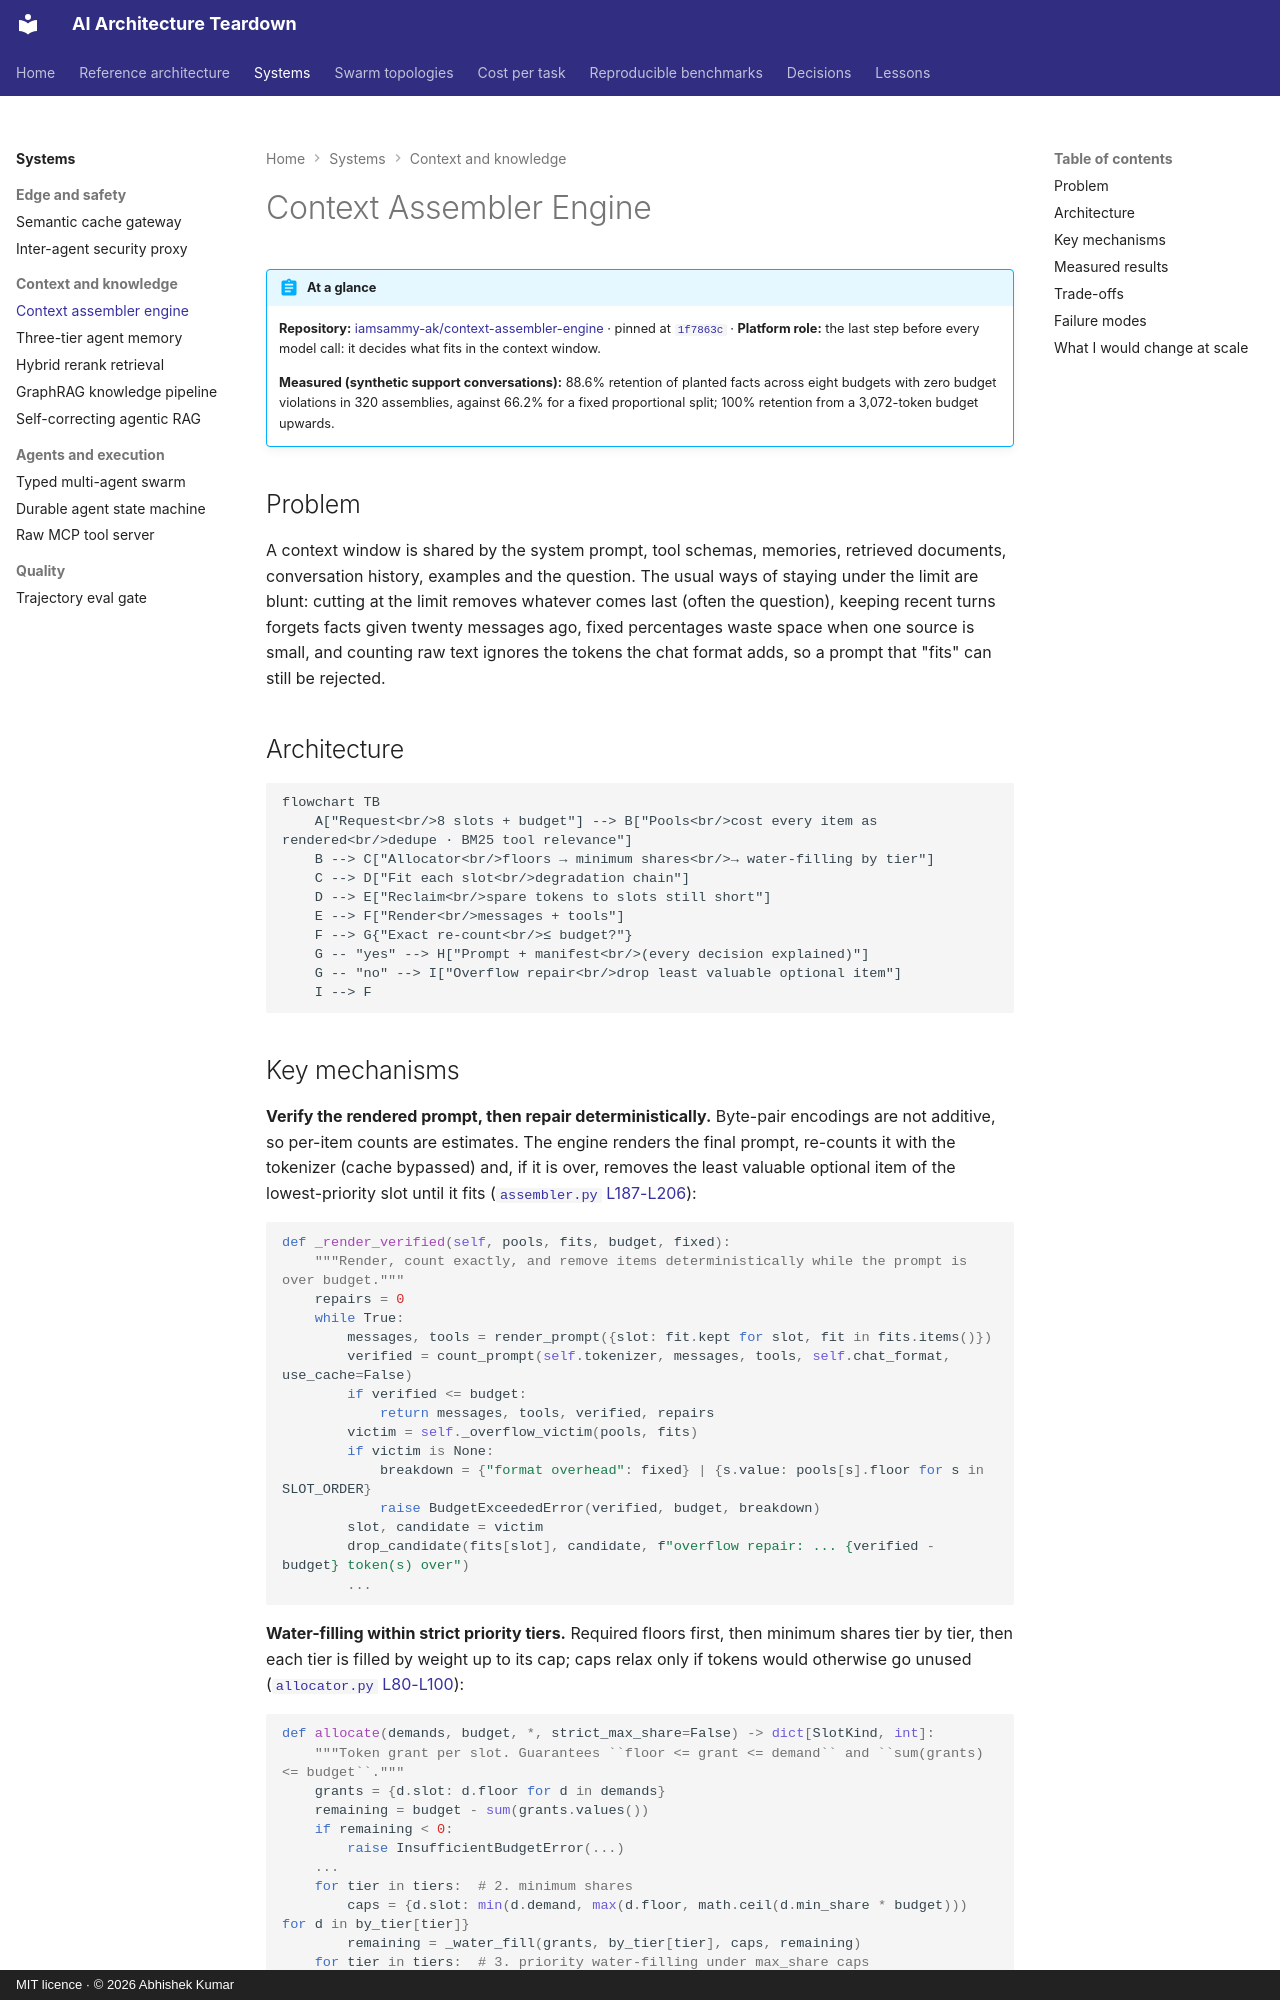

repository: iamsammy-ak/ai-architecture-teardown · page: systems/context-assembler-engine/index.html · generator: mkdocs · copyright: MIT licence · © 2026 Abhishek Kumar

# Context Assembler Engine

!!! abstract "At a glance"
    **Repository:** [iamsammy-ak/context-assembler-engine](https://github.com/iamsammy-ak/context-assembler-engine) ·
    pinned at [`1f7863c`](https://github.com/iamsammy-ak/context-assembler-engine/tree/1f7863ceab66f865fa5e69ff1d0806df8ed260fb)
    · **Platform role:** the last step before every model call: it decides what fits in the context window.

    **Measured (synthetic support conversations):** 88.6% retention of planted facts across eight budgets with zero
    budget violations in 320 assemblies, against 66.2% for a fixed proportional split; 100% retention from a
    3,072-token budget upwards.

## Problem

A context window is shared by the system prompt, tool schemas, memories, retrieved documents, conversation history,
examples and the question. The usual ways of staying under the limit are blunt: cutting at the limit removes
whatever comes last (often the question), keeping recent turns forgets facts given twenty messages ago, fixed
percentages waste space when one source is small, and counting raw text ignores the tokens the chat format adds, so
a prompt that "fits" can still be rejected.

## Architecture

```mermaid
flowchart TB
    A["Request<br/>8 slots + budget"] --> B["Pools<br/>cost every item as rendered<br/>dedupe · BM25 tool relevance"]
    B --> C["Allocator<br/>floors → minimum shares<br/>→ water-filling by tier"]
    C --> D["Fit each slot<br/>degradation chain"]
    D --> E["Reclaim<br/>spare tokens to slots still short"]
    E --> F["Render<br/>messages + tools"]
    F --> G{"Exact re-count<br/>≤ budget?"}
    G -- "yes" --> H["Prompt + manifest<br/>(every decision explained)"]
    G -- "no" --> I["Overflow repair<br/>drop least valuable optional item"]
    I --> F
```
